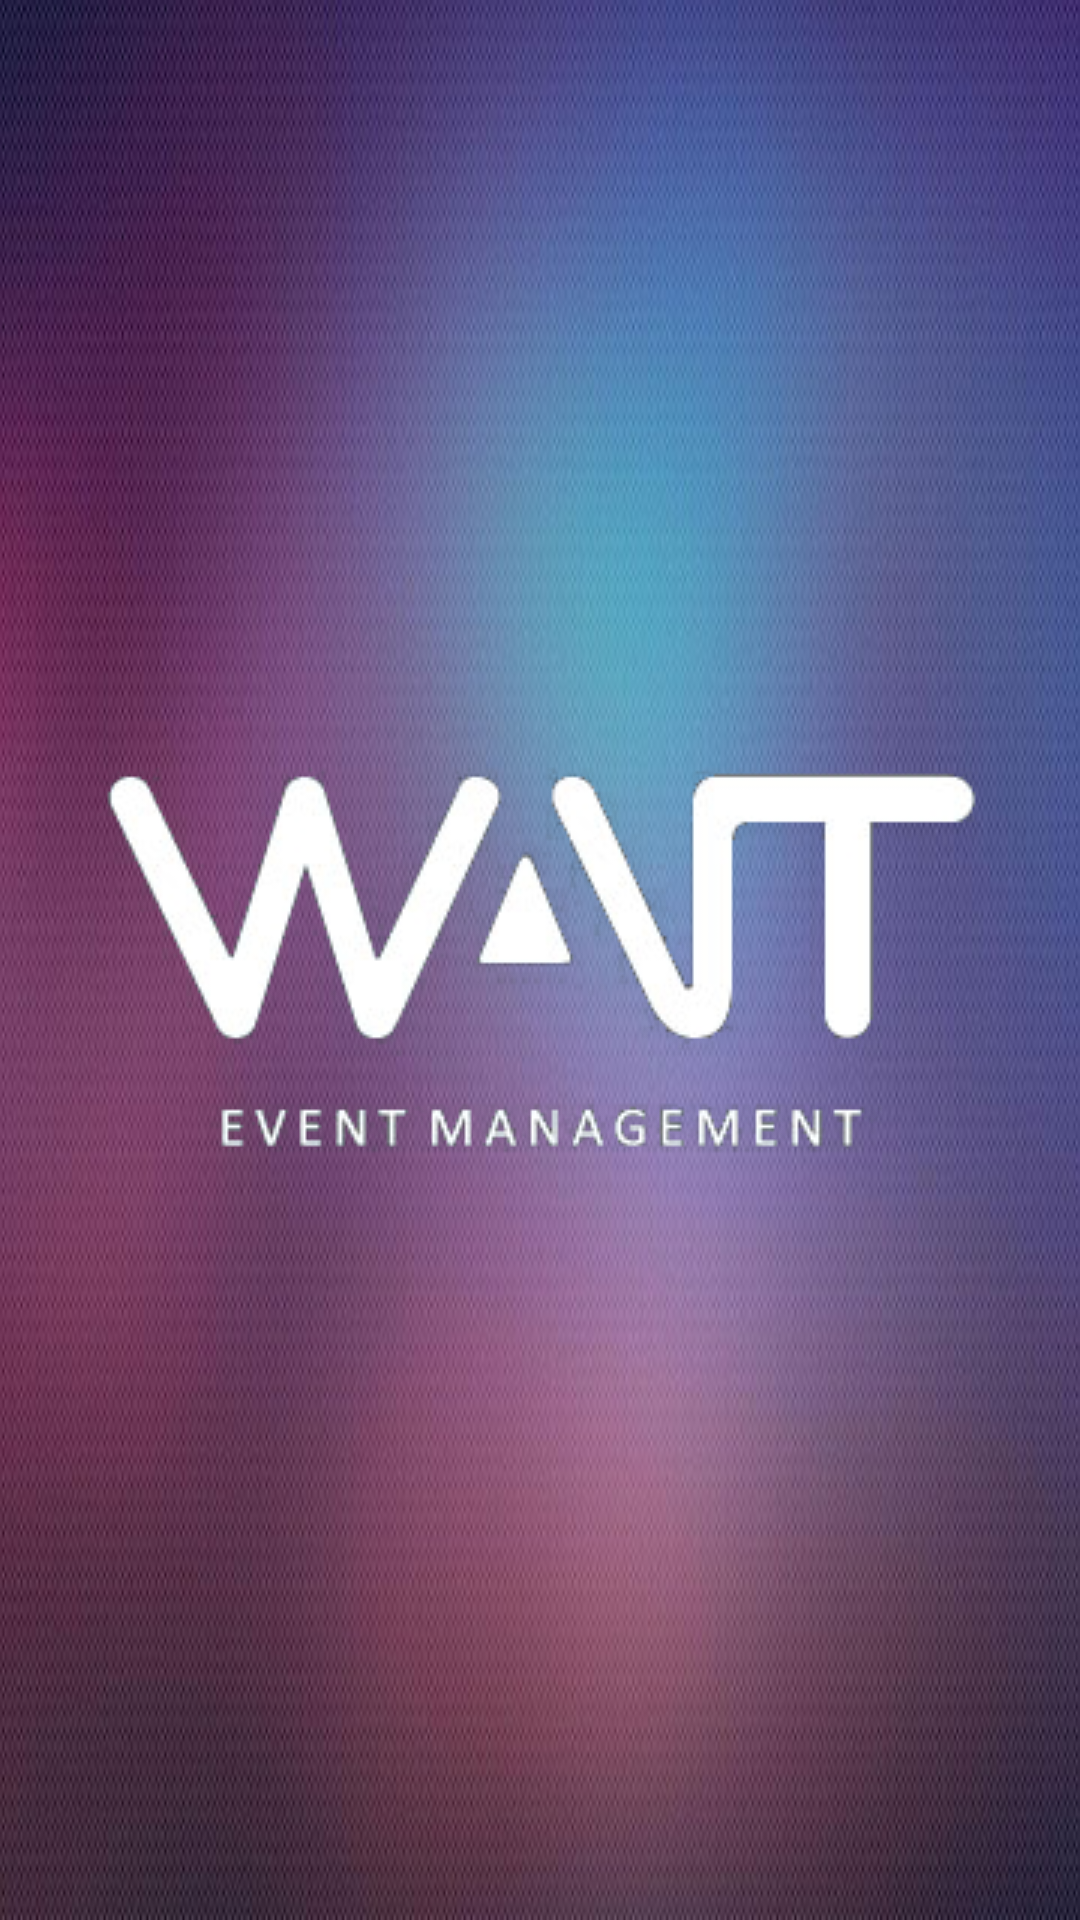

Reconstruct the res/layout file that produces this screen, plus the resources it refers to.
<!-- AndroidManifest.xml: activity theme FullscreenTheme -->
<!-- res/layout/activity_base.xml -->
<?xml version="1.0" encoding="utf-8"?>
<RelativeLayout
    xmlns:android="http://schemas.android.com/apk/res/android"
    xmlns:app="http://schemas.android.com/apk/res-auto"
    xmlns:tools="http://schemas.android.com/tools"
    android:layout_width="fill_parent"
    android:layout_height="fill_parent"
    tools:context="com.example.mohit.eventmanagement.BaseActivity"
    android:background="@drawable/background">

    <ImageView
        android:layout_width="wrap_content"
        android:layout_height="wrap_content"
        android:layout_centerInParent="true"
        android:src="@drawable/logo"/>

</RelativeLayout>
<!-- resources referenced by this layout -->
<resources>
  <!-- drawable background: jpg bitmap (drawable, 53815 bytes) -->
  <!-- drawable logo: png bitmap (drawable, 54210 bytes) -->
  <style name="FullscreenTheme" parent="AppTheme">
          <item name="android:actionBarStyle">@style/FullscreenActionBarStyle</item>
          <item name="android:windowActionBarOverlay">true</item>
          <item name="android:windowBackground">@null</item>
          <item name="metaButtonBarStyle">?android:attr/buttonBarStyle</item>
          <item name="metaButtonBarButtonStyle">?android:attr/buttonBarButtonStyle</item>
      </style>
  <style name="AppTheme" parent="Theme.AppCompat.Light.DarkActionBar">
          
          <item name="colorPrimary">@color/colorPrimary</item>
          <item name="colorPrimaryDark">@color/colorPrimaryDark</item>
          <item name="colorAccent">@color/colorAccent</item>
      </style>
  <style name="FullscreenActionBarStyle" parent="Widget.AppCompat.ActionBar">
          <item name="android:background">@color/black_overlay</item>
      </style>
  <color name="colorPrimary">#3F51B5</color>
  <color name="colorPrimaryDark">#303F9F</color>
  <color name="colorAccent">#FF4081</color>
  <color name="black_overlay">#66000000</color>
</resources>
